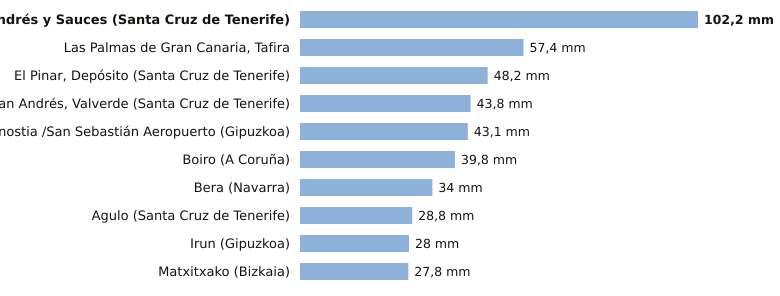

The data file committed next to this chart (first rows):
estacion, provincia, indicativo, mm_6_dias_anteriores, mm_hoy, mm_7_dias, horas_de_hoy
San Andrés y Sauces, Santa Cruz de Tenerife, C148F, 102.2, 0.0, 102.2, 1
Las Palmas de Gran Canaria, Tafira, Las Palmas, C658X, 57.4, 0.0, 57.4, 2
El Pinar, Depósito, Santa Cruz de Tenerife, C916Q, 48.2, 0.0, 48.2, 1
San Andrés, Valverde, Santa Cruz de Tenerife, C925F, 43.8, 0.0, 43.8, 2
Donostia /San Sebastián Aeropuerto, Gipuzkoa, 1014A, 43.1, 0.0, 43.1, 2
Boiro, A Coruña, 1442U, 39.8, 0.0, 39.8, 2
Bera, Navarra, 1010X, 34.0, 0.0, 34.0, 2
Agulo, Santa Cruz de Tenerife, C317B, 28.8, 0.0, 28.8, 1
Irun, Gipuzkoa, 1012P, 28.0, 0.0, 28.0, 2
Matxitxako, Bizkaia, 1057B, 27.8, 0.0, 27.8, 2
